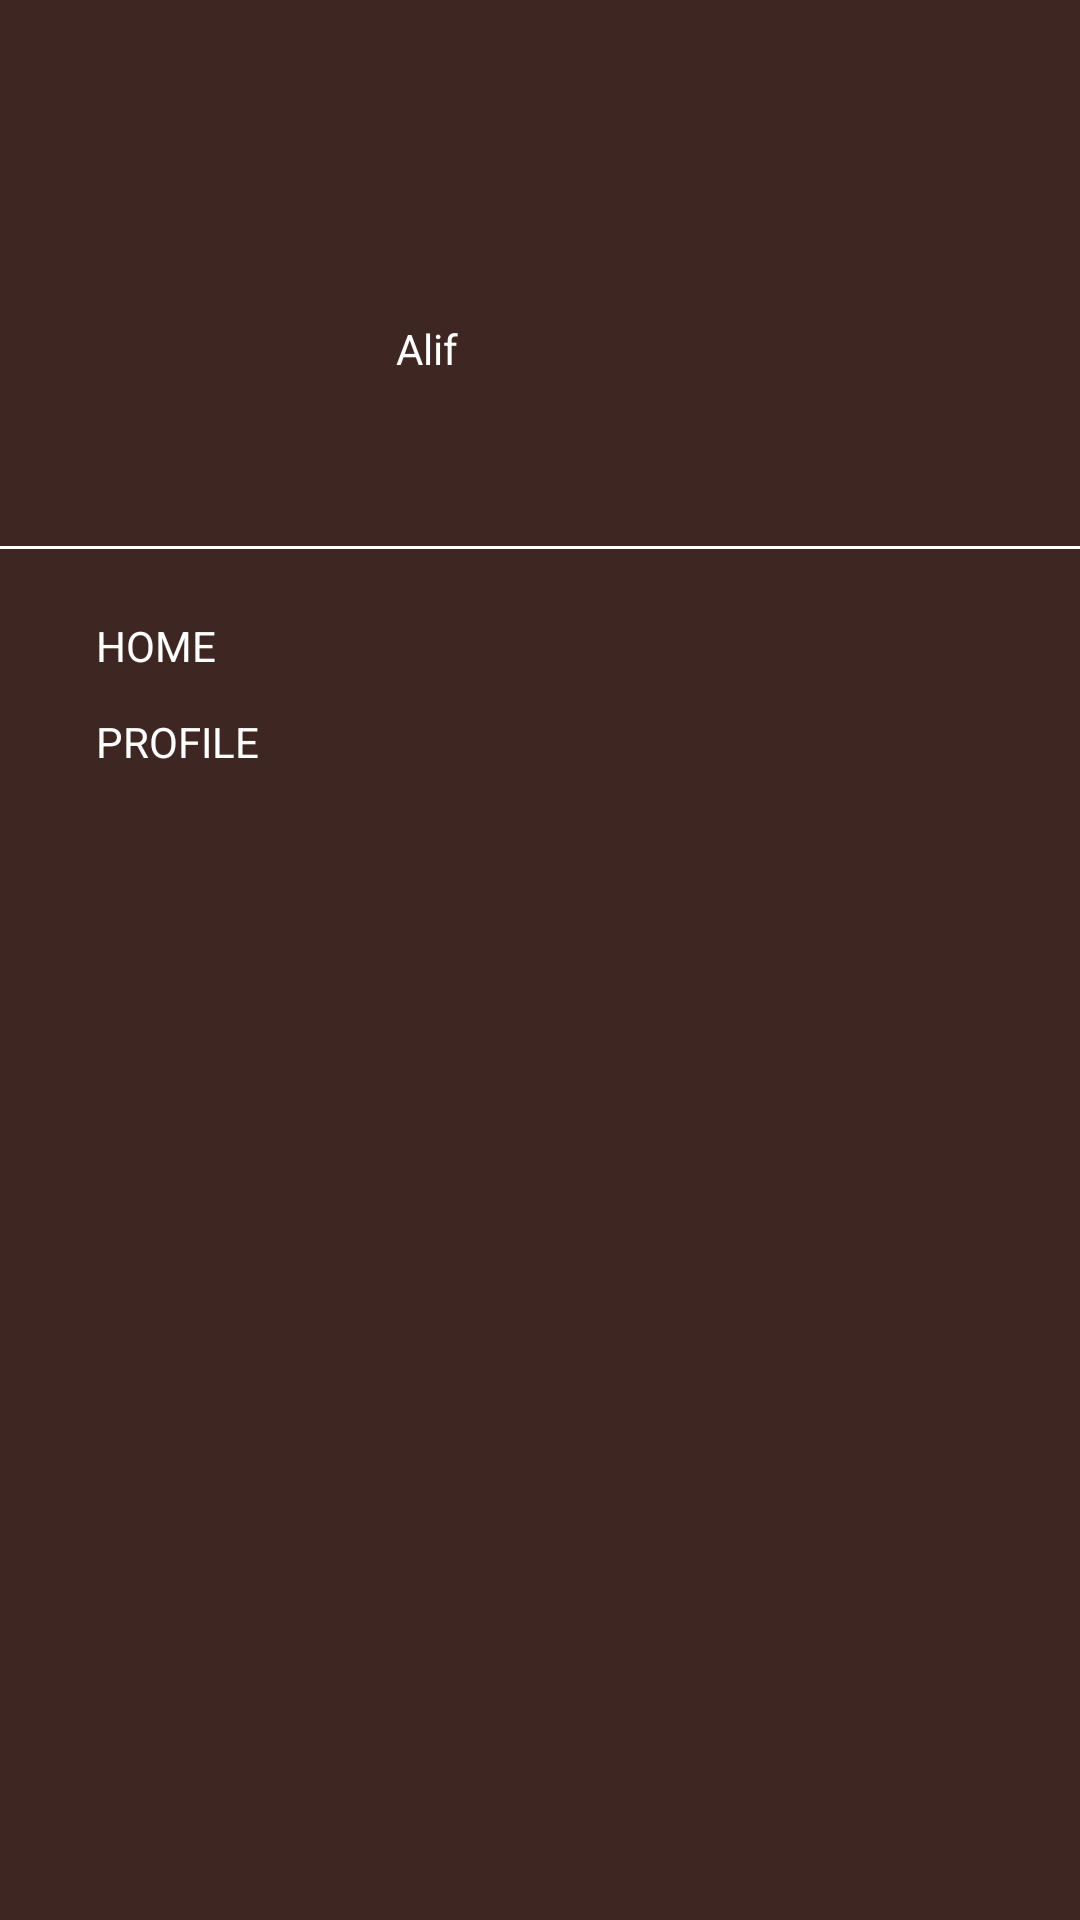

Layout XML and referenced resources for this Android screen:
<!-- AndroidManifest.xml: application theme AppTheme -->
<!-- res/layout/content_navigation_drawer.xml -->
<?xml version="1.0" encoding="utf-8"?>
<layout xmlns:app="http://schemas.android.com/apk/res-auto"
    xmlns:tools="http://schemas.android.com/tools"
    xmlns:android="http://schemas.android.com/apk/res/android">

    <data>
        <import type="android.view.View" />

        <variable
            name="activity"
            type="com.alif.basemvvm.ui.main.MainActivity" />

        <variable
            name="showLoading"
            type="Boolean" />

    </data>

    <androidx.constraintlayout.widget.ConstraintLayout
        android:layout_width="match_parent"
        android:layout_height="match_parent"
        android:paddingTop="50dp"
        android:background="@color/colorPrimary">


        <ImageView
            android:id="@+id/imageView"
            android:layout_width="100dp"
            android:layout_height="100dp"
            android:layout_marginStart="16dp"
            android:layout_marginTop="16dp"
            app:layout_constraintStart_toStartOf="parent"
            app:layout_constraintTop_toTopOf="parent"
            app:srcCompat="@drawable/ic_account"
            android:contentDescription="@string/ic_avatar"
            tools:ignore="VectorDrawableCompat" />

        <TextView
            android:id="@+id/textView"
            android:layout_width="wrap_content"
            android:layout_height="wrap_content"
            android:layout_marginStart="16dp"
            android:text="Alif"
            tools:text="Alif"
            android:textColor="@color/white"
            app:layout_constraintBottom_toBottomOf="@+id/imageView"
            app:layout_constraintEnd_toEndOf="parent"
            app:layout_constraintHorizontal_bias="0.0"
            app:layout_constraintStart_toEndOf="@+id/imageView"
            app:layout_constraintTop_toTopOf="@+id/imageView" />

        <View
            android:id="@+id/view"
            android:layout_width="match_parent"
            android:layout_height="1dp"
            android:layout_marginTop="16dp"
            android:background="@color/white"
            app:layout_constraintTop_toBottomOf="@id/imageView" />

        <ImageView
            android:id="@+id/imageView2"
            android:layout_width="wrap_content"
            android:layout_height="wrap_content"
            android:layout_marginStart="16dp"
            android:layout_marginTop="32dp"
            android:contentDescription="@string/ic_home"
            app:layout_constraintStart_toStartOf="parent"
            app:layout_constraintTop_toBottomOf="@+id/view"
            app:srcCompat="@drawable/ic_home"
            tools:ignore="VectorDrawableCompat" />

        <TextView
            android:id="@+id/textView2"
            android:layout_width="wrap_content"
            android:layout_height="wrap_content"
            android:layout_marginStart="16dp"
            android:text="@string/home"
            android:textAllCaps="true"
            android:textColor="@color/white"
            app:layout_constraintBottom_toBottomOf="@+id/imageView2"
            app:layout_constraintEnd_toEndOf="parent"
            app:layout_constraintHorizontal_bias="0.0"
            app:layout_constraintStart_toEndOf="@+id/imageView2"
            app:layout_constraintTop_toTopOf="@+id/imageView2" />

        <ImageView
            android:id="@+id/imageView3"
            android:layout_width="wrap_content"
            android:layout_height="wrap_content"
            android:layout_marginStart="16dp"
            android:layout_marginTop="32dp"
            android:contentDescription="@string/ic_profile"
            app:layout_constraintStart_toStartOf="parent"
            app:layout_constraintTop_toBottomOf="@+id/imageView2"
            app:srcCompat="@drawable/ic_account"
            tools:ignore="VectorDrawableCompat" />

        <TextView
            android:id="@+id/textView3"
            android:layout_width="wrap_content"
            android:layout_height="wrap_content"
            android:layout_marginStart="16dp"
            android:text="@string/profile"
            android:textAllCaps="true"
            android:textColor="@color/white"
            app:layout_constraintBottom_toBottomOf="@+id/imageView3"
            app:layout_constraintEnd_toEndOf="parent"
            app:layout_constraintHorizontal_bias="0.0"
            app:layout_constraintStart_toEndOf="@+id/imageView3"
            app:layout_constraintTop_toTopOf="@+id/imageView3" />
    </androidx.constraintlayout.widget.ConstraintLayout>
</layout>
<!-- resources referenced by this layout -->
<resources>
  <color name="colorPrimary">#3E2723</color>
  <color name="white">#ffffff</color>
  <string name="home">Home</string>
  <string name="ic_avatar">ic_ava</string>
  <string name="ic_home">ic_home</string>
  <string name="ic_profile">ic_profile</string>
  <string name="profile">Profile</string>
  <style name="AppTheme" parent="Theme.MaterialComponents.Light.NoActionBar">
          
          <item name="colorPrimary">@color/colorPrimary</item>
          <item name="colorPrimaryDark">@color/colorPrimary</item>
          <item name="colorAccent">@color/colorAccent</item>
      </style>
  <color name="colorAccent">#3E2723</color>
</resources>
